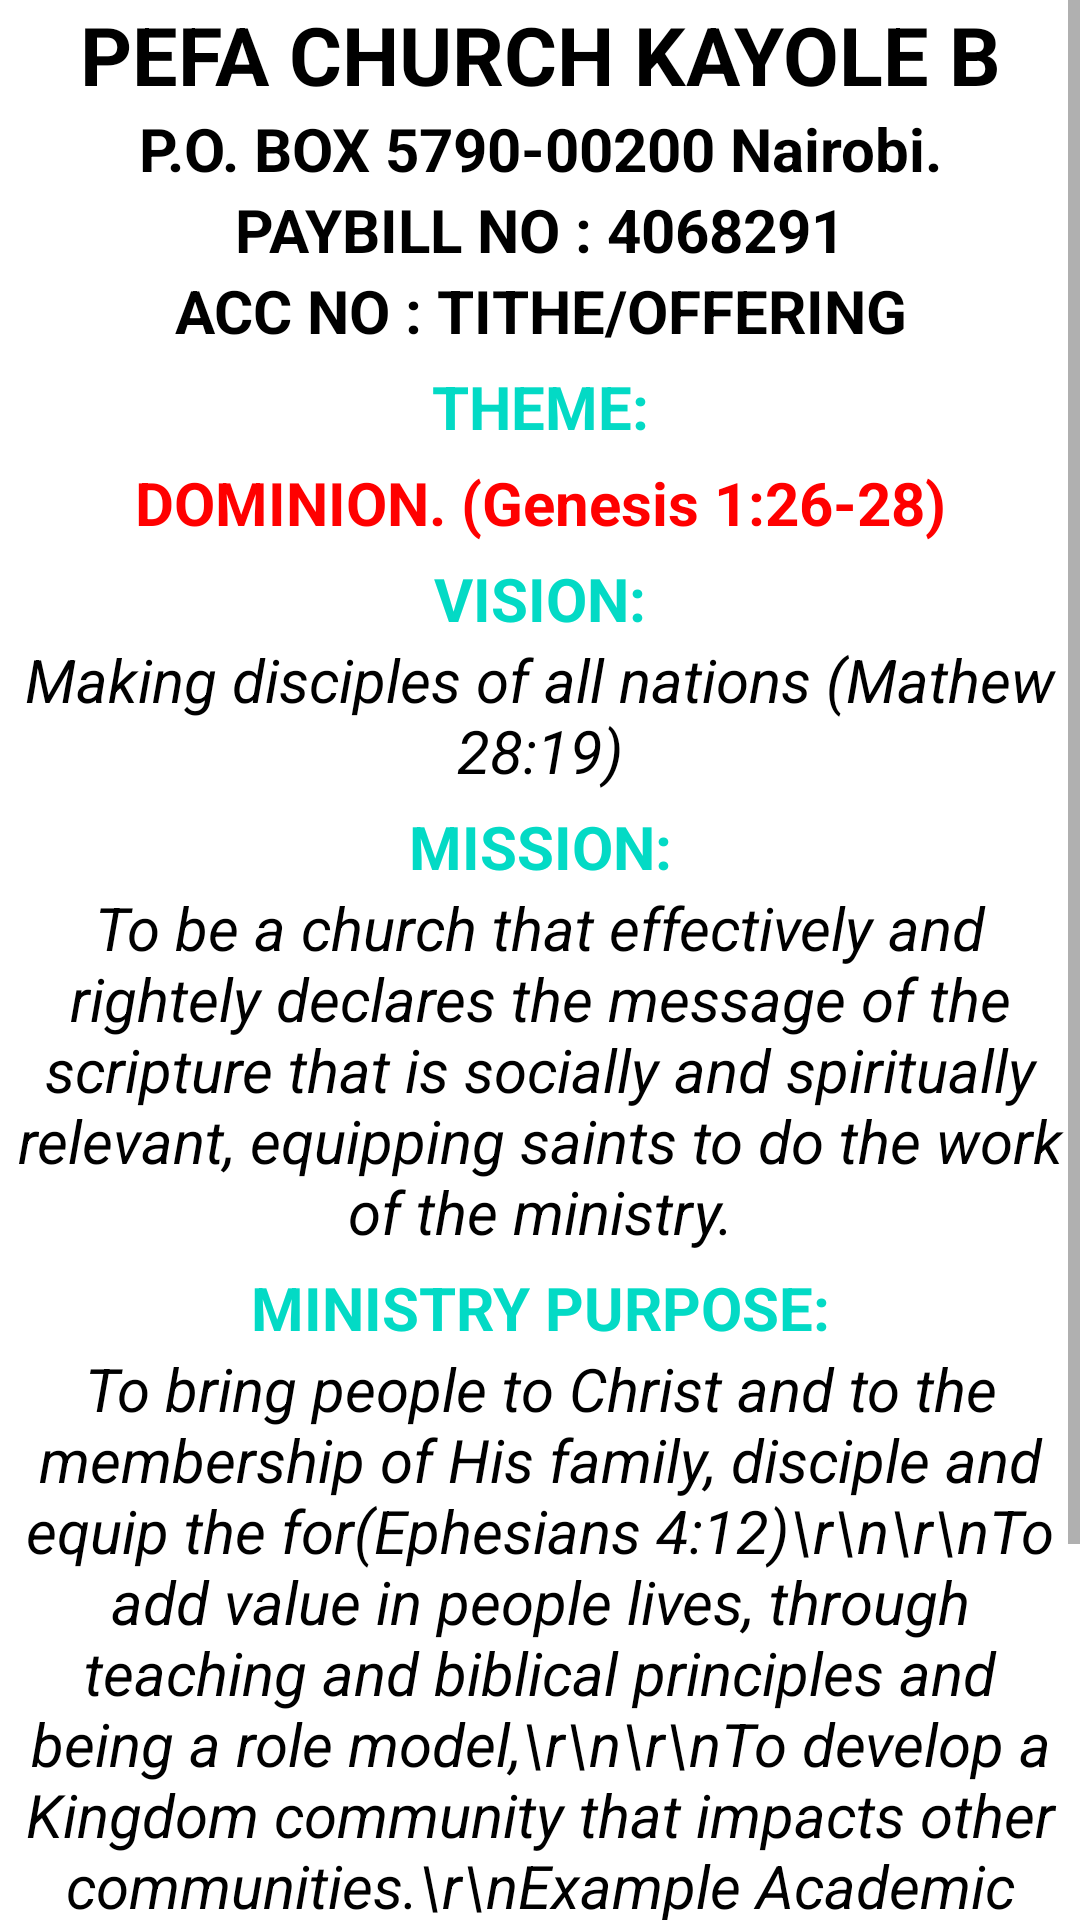

The Android layout XML behind this screen, and the referenced resources:
<!-- AndroidManifest.xml: application theme Theme.ChurchApp -->
<!-- res/layout/fragment_about_church.xml -->
<?xml version="1.0" encoding="utf-8"?>
<FrameLayout xmlns:android="http://schemas.android.com/apk/res/android"
    xmlns:tools="http://schemas.android.com/tools"
    android:layout_width="match_parent"
    android:layout_height="match_parent"
    tools:context=".AboutChurchFragment">
    <ScrollView
        android:layout_width="match_parent"
        android:layout_height="match_parent">


    <LinearLayout
    android:layout_width="match_parent"
    android:layout_height="match_parent"
    android:orientation="vertical"
    >
    <com.google.android.material.textview.MaterialTextView
        android:layout_width="match_parent"
        android:layout_height="wrap_content"
        android:text="PEFA CHURCH KAYOLE B"
        android:textAlignment="center"
        android:id="@+id/church_name"
        android:textColor="@color/black"
        android:textStyle="bold"
        android:textSize="27dp"/>

    <com.google.android.material.textview.MaterialTextView
        android:layout_width="match_parent"
        android:layout_height="wrap_content"
        android:id="@+id/postal"
        android:textAlignment="center"
        android:textStyle="bold"
        android:textSize="20dp"
        android:textColor="@color/black"
        android:text="P.O. BOX 5790-00200 Nairobi."/>


    <com.google.android.material.textview.MaterialTextView
        android:layout_width="match_parent"
        android:layout_height="wrap_content"
        android:text="PAYBILL NO : 4068291"
        android:textStyle="bold"
        android:textAlignment="center"
        android:id="@+id/paybill"
        android:textSize="20dp"
        android:textColor="@color/black"/>

        <com.google.android.material.textview.MaterialTextView
            android:layout_width="match_parent"
            android:layout_height="wrap_content"
            android:text="ACC NO : TITHE/OFFERING"
            android:textStyle="bold"
            android:textAlignment="center"
            android:id="@+id/account_no"
            android:textSize="20dp"
            android:textColor="@color/black"/>
        <com.google.android.material.textview.MaterialTextView
            android:layout_width="match_parent"
            android:layout_height="wrap_content"
            android:text="THEME:"
            android:textSize="20dp"
            android:textColor="@color/teal_200"
            android:textAlignment="center"
            android:layout_marginTop="5dp"
            android:textStyle="bold"/>
        <com.google.android.material.textview.MaterialTextView
            android:layout_width="match_parent"
            android:layout_height="wrap_content"
            android:text="DOMINION. (Genesis 1:26-28)"
            android:textAlignment="center"
            android:textColor="@color/error_red"
            android:textSize="20dp"
            android:layout_marginTop="5dp"
            android:textStyle="bold"/>
        <com.google.android.material.textview.MaterialTextView
            android:layout_width="match_parent"
            android:layout_height="wrap_content"
            android:text="VISION:"
            android:textColor="@color/teal_200"
            android:textAlignment="center"
            android:textSize="20dp"
            android:layout_marginTop="5dp"
            android:textStyle="bold"/>
        <com.google.android.material.textview.MaterialTextView
            android:layout_width="match_parent"
            android:layout_height="wrap_content"
            android:id="@+id/theme"
            android:textColor="@color/black"
            android:textSize="20dp"
            android:textStyle="italic"
            android:textAlignment="center"
            android:text="Making disciples of all nations (Mathew 28:19)"/>
        <com.google.android.material.textview.MaterialTextView
            android:layout_width="match_parent"
            android:layout_height="wrap_content"
            android:text="MISSION:"
            android:textColor="@color/teal_200"
            android:textAlignment="center"
            android:layout_marginTop="5dp"
            android:textSize="20dp"
            android:textStyle="bold"/>
        <com.google.android.material.textview.MaterialTextView
            android:layout_width="match_parent"
            android:layout_height="wrap_content"
            android:id="@+id/mission"
            android:textColor="@color/black"
            android:textStyle="italic"
            android:textSize="20dp"
            android:textAlignment="center"
            android:text="To be a church that effectively and rightely declares the message of the scripture that is socially and spiritually relevant, equipping saints to do the work of the ministry."/>

        <com.google.android.material.textview.MaterialTextView
            android:layout_width="match_parent"
            android:layout_height="wrap_content"
            android:text="MINISTRY PURPOSE:"
            android:textColor="@color/teal_200"
            android:textAlignment="center"
            android:layout_marginTop="5dp"
            android:textSize="20dp"
            android:textStyle="bold"/>
        <com.google.android.material.textview.MaterialTextView
            android:layout_width="match_parent"
            android:layout_height="wrap_content"
            android:id="@+id/ministry_message"
            android:textSize="20dp"
            android:textColor="@color/black"
            android:textStyle="italic"
            android:textAlignment="center"
            android:text="To bring people to Christ and to the membership of His family, disciple and equip the for(Ephesians 4:12)\r\n\r\nTo add value in people lives, through teaching and biblical principles and being a role model,\r\n\r\nTo develop a Kingdom community that impacts other communities.\r\nExample Academic Community\r\n and Business Community"/>

        <com.google.android.material.textview.MaterialTextView
            android:layout_width="match_parent"
            android:layout_height="wrap_content"
            android:text="OUR CORE VALUES:"
            android:textColor="@color/teal_200"
            android:textAlignment="center"
            android:layout_marginTop="5dp"
            android:textSize="20dp"
            android:textStyle="bold"/>
        <com.google.android.material.textview.MaterialTextView
            android:layout_width="match_parent"
            android:layout_height="wrap_content"
            android:id="@+id/core_message"
            android:textColor="@color/black"
            android:textSize="20dp"
            android:textStyle="italic"
            android:textAlignment="center"
            android:text="We are a family.\r\n.Excellence in Service\r\n.Sound Biblical Teachings.\r\n.Learning.\r\n.God Centered worship.\r\n.Children Ministry.\r\n"/>
    </LinearLayout>


</ScrollView>
</FrameLayout>
<!-- resources referenced by this layout -->
<resources>
  <color name="black">#FF000000</color>
  <color name="error_red">#FF0000</color>
  <color name="teal_200">#FF03DAC5</color>
  <style name="Theme.ChurchApp" parent="Theme.MaterialComponents.DayNight.DarkActionBar">
          
          <item name="colorPrimary">@color/purple_500</item>
          <item name="colorPrimaryVariant">@color/purple_700</item>
          <item name="colorOnPrimary">@color/white</item>
          
          <item name="colorSecondary">@color/teal_200</item>
          <item name="colorSecondaryVariant">@color/teal_700</item>
          <item name="colorOnSecondary">@color/black</item>
          
          <item name="android:statusBarColor">?attr/colorPrimaryVariant</item>
          
      </style>
  <color name="purple_500">#FF6200EE</color>
  <color name="purple_700">#FF3700B3</color>
  <color name="white">#FFFFFFFF</color>
  <color name="teal_700">#FF018786</color>
</resources>
